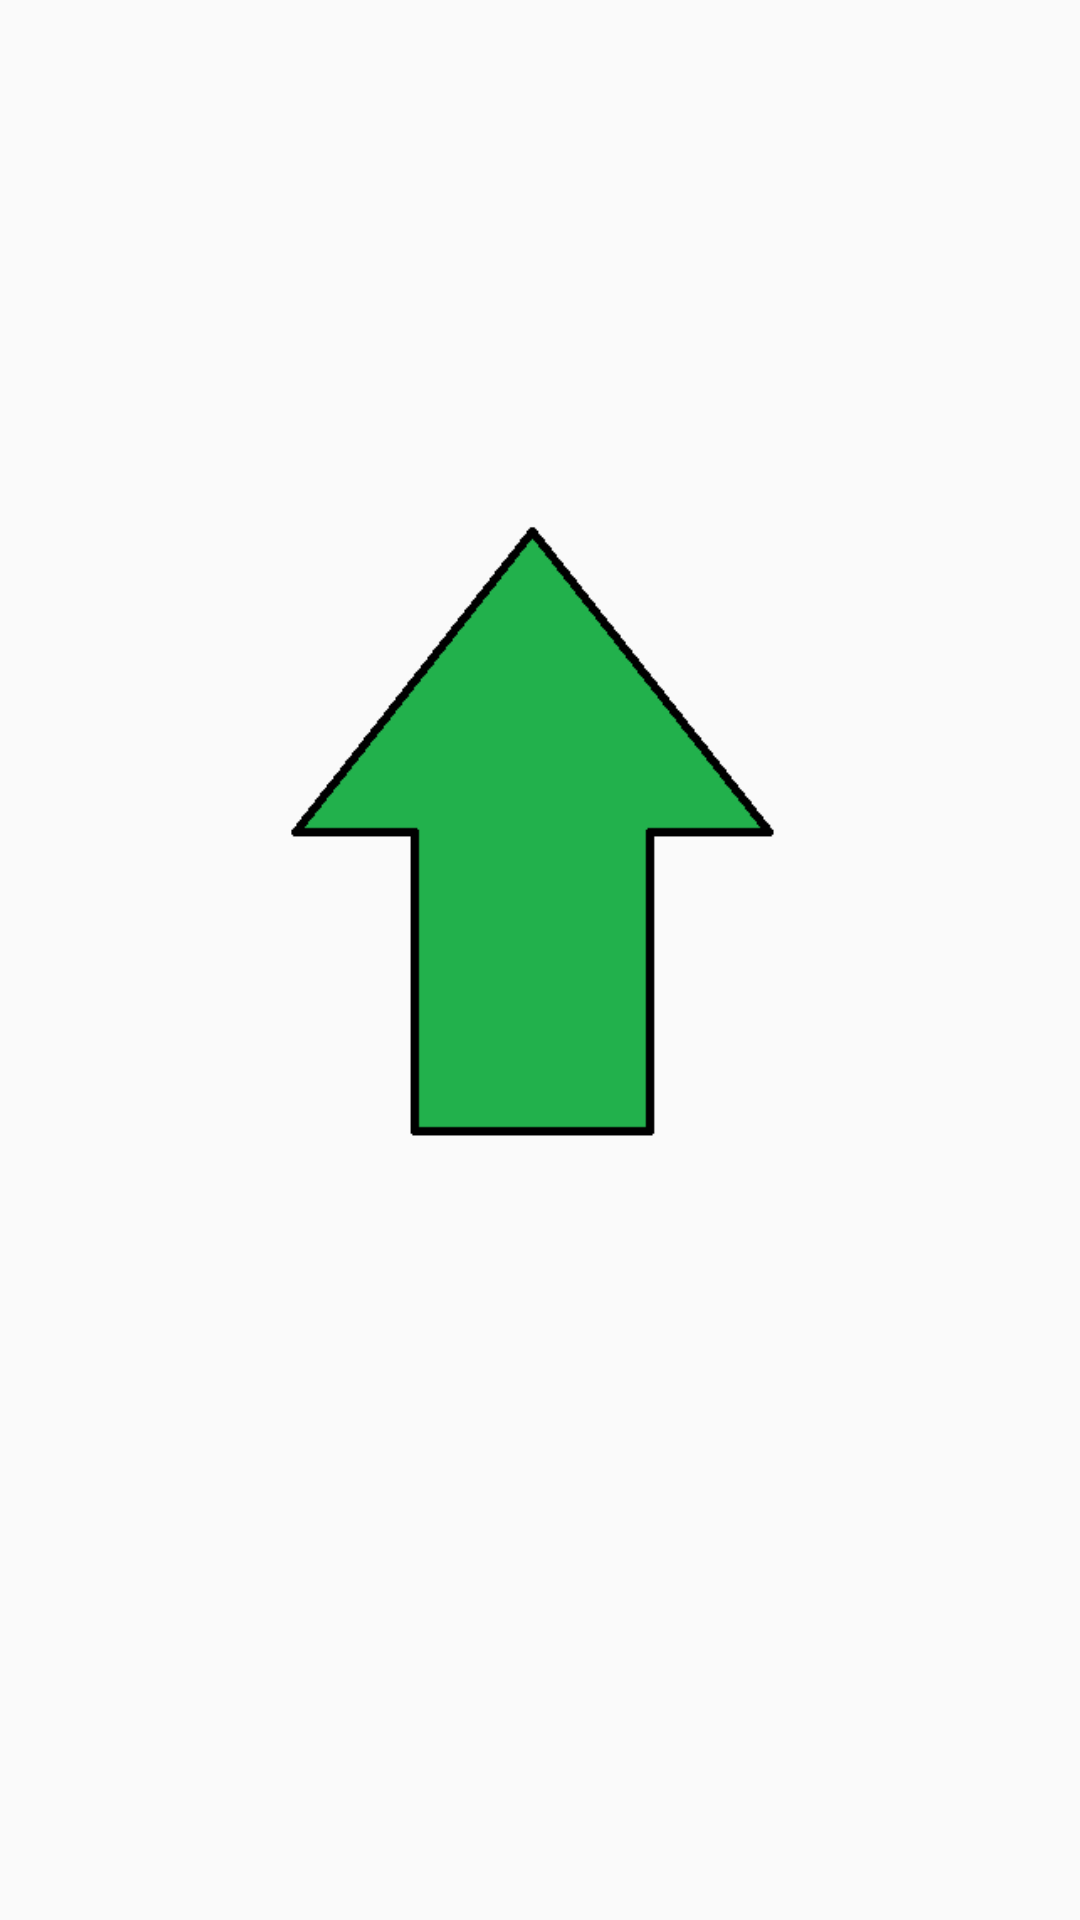

Here is an Android app screen rendered from its layout file. Give the layout XML and the strings, colors and styles it references.
<!-- AndroidManifest.xml: application theme AppTheme -->
<!-- res/layout/meme_swipe_right_msg_view.xml -->
<?xml version="1.0" encoding="utf-8"?>
<LinearLayout
    xmlns:android="http://schemas.android.com/apk/res/android"
    android:orientation="vertical"
    android:layout_width="350dp"
    android:layout_height="425dp">
    <ImageView
        android:layout_width="wrap_content"
        android:layout_height="wrap_content"
        android:layout_margin="40dp"
        android:src="@drawable/upvote"/>
</LinearLayout>
<!-- resources referenced by this layout -->
<resources>
  <!-- drawable upvote: png bitmap (drawable, 3682 bytes) -->
  <style name="AppTheme" parent="Theme.AppCompat.Light.DarkActionBar">
          
          <item name="colorPrimary">@color/colorPrimary</item>
          <item name="colorPrimaryDark">@color/colorPrimaryDark</item>
          <item name="colorAccent">@color/colorAccent</item>
      </style>
  <color name="colorPrimary">#3F51B5</color>
  <color name="colorPrimaryDark">#303F9F</color>
  <color name="colorAccent">#FF4081</color>
</resources>
